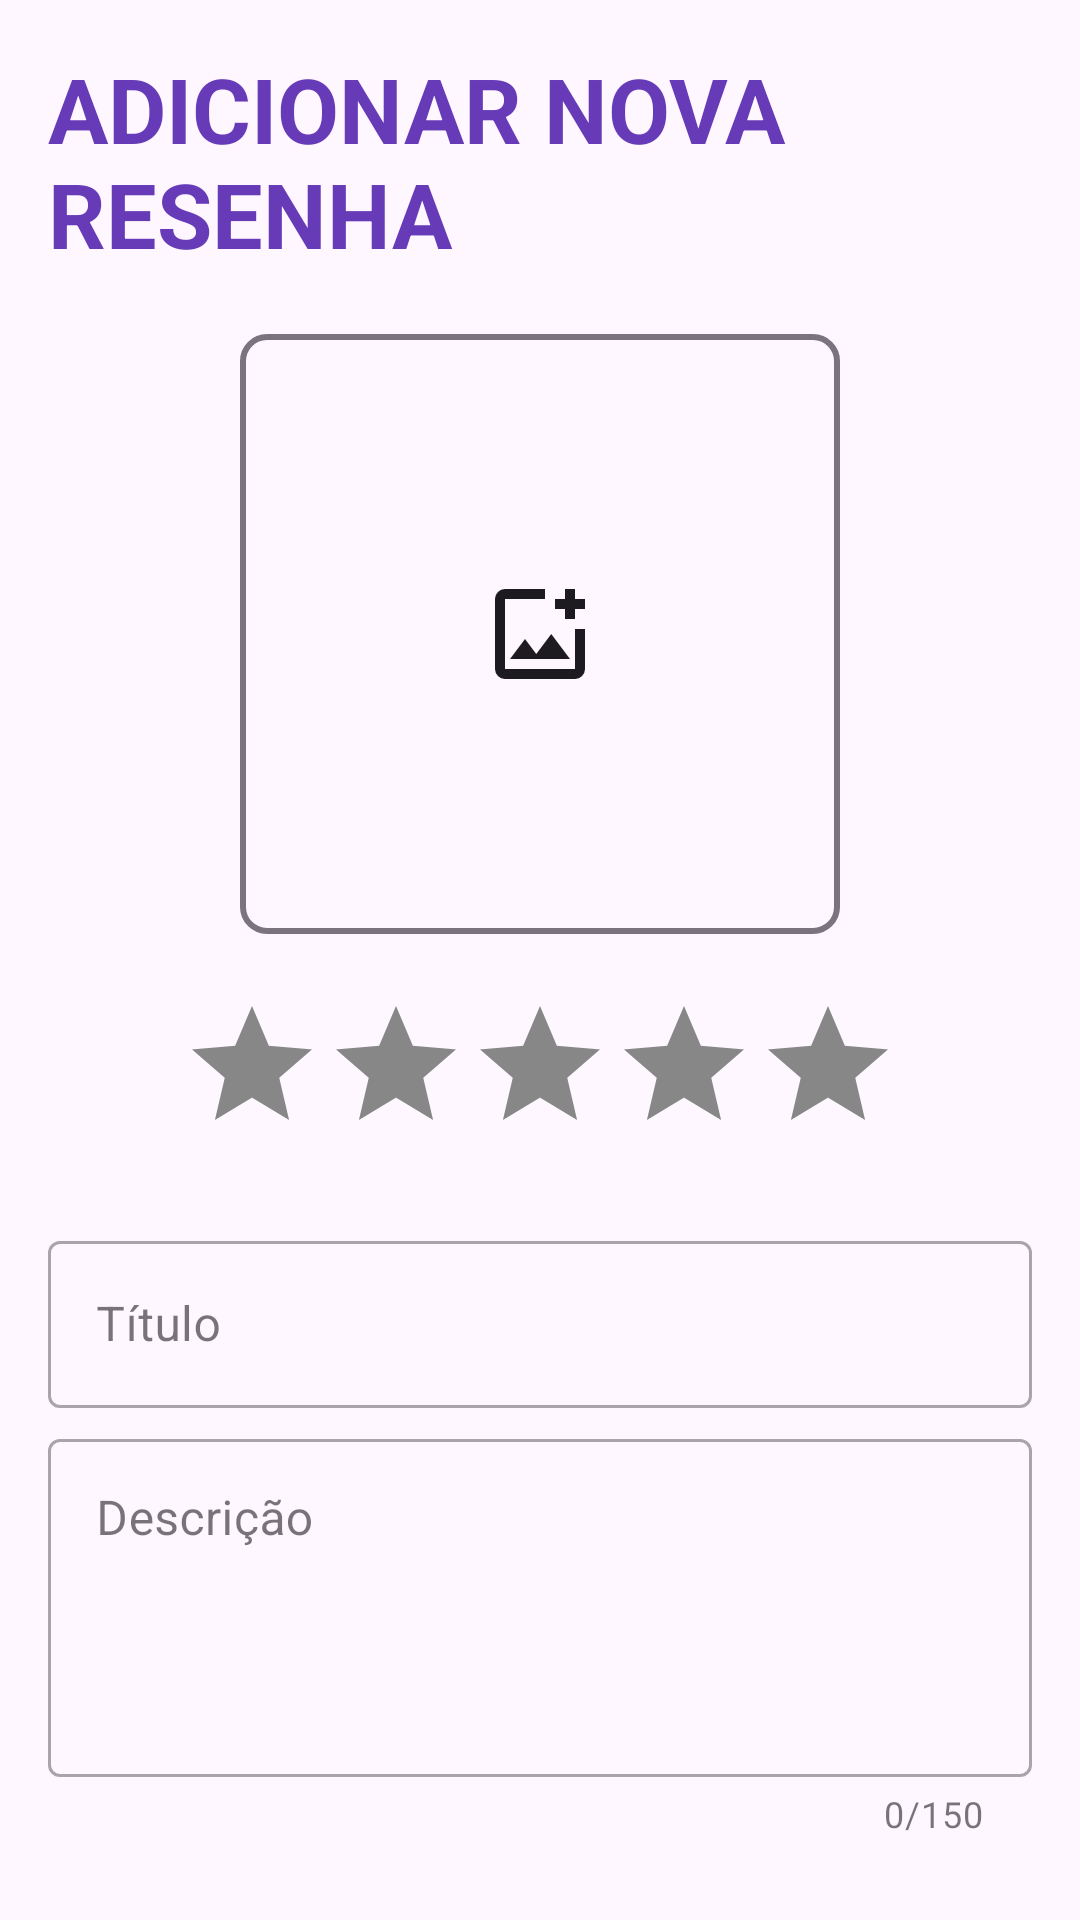

Produce the Android XML layout that renders to this screen, including the resource entries it uses.
<!-- AndroidManifest.xml: application theme Theme.Resenhando -->
<!-- res/layout/fragment_add.xml -->
<?xml version="1.0" encoding="utf-8"?>
<androidx.core.widget.NestedScrollView xmlns:android="http://schemas.android.com/apk/res/android"
    android:layout_width="match_parent"
    android:layout_height="match_parent"
    xmlns:app="http://schemas.android.com/apk/res-auto"
    android:clipToPadding="false">

    <LinearLayout
        android:id="@+id/container"
        android:layout_width="match_parent"
        android:layout_height="wrap_content"
        android:orientation="vertical"
        android:padding="16dp">

      <TextView
          android:layout_width="match_parent"
          android:layout_height="wrap_content"
          android:gravity="start"
          android:text="ADICIONAR NOVA RESENHA"
          android:textColor="#673AB7"
          android:textSize="30sp"
          android:textStyle="bold"
          />

       <ImageView
           android:id="@+id/imagem"
           android:layout_width="200dp"
           android:layout_height="200dp"
           android:contentDescription="TODO"
           android:scaleType="centerCrop"
           android:layout_gravity="center"
           android:background="@drawable/border_image"
           android:layout_marginTop="20dp"
           android:src="@drawable/add_photo"
           android:padding="80dp"
           />

        <RatingBar
            android:id="@+id/ratingBar"
            android:layout_width="wrap_content"
            android:layout_height="wrap_content"
            android:paddingTop="20dp"
            android:numStars="5"
            android:layout_gravity="center"
            android:stepSize="0.5"
            android:rating="0"
            android:progressTint="#FFC107"
            android:progressBackgroundTint="#878787"
            android:secondaryProgressTint="#FFC107"
            />


        <com.google.android.material.textfield.TextInputLayout
            android:layout_width="match_parent"
            android:layout_height="wrap_content"
            android:hint="Título"
            style="@style/Widget.MaterialComponents.TextInputLayout.OutlinedBox"
            android:layout_marginTop="20dp"
            >

            <com.google.android.material.textfield.TextInputEditText
                android:id="@+id/titulo"
                android:layout_width="match_parent"
                android:layout_height="wrap_content"/>

        </com.google.android.material.textfield.TextInputLayout>


        <com.google.android.material.textfield.TextInputLayout
            android:layout_width="match_parent"
            android:layout_height="wrap_content"
            android:hint="Descrição"
            android:paddingTop="5dp"
            app:counterMaxLength="150"
            app:counterEnabled="true"
            style="@style/Widget.MaterialComponents.TextInputLayout.OutlinedBox">

            <com.google.android.material.textfield.TextInputEditText
                android:id="@+id/descricao"
                android:layout_width="match_parent"
                android:layout_height="wrap_content"
                android:minLines="4"
                android:gravity="top"
                android:maxLength="150"
                android:inputType="textMultiLine"/>

        </com.google.android.material.textfield.TextInputLayout>

        <Button
            android:id="@+id/salvarResenha"
            android:layout_width="match_parent"
            android:layout_height="60dp"
            android:layout_gravity="center"
            style="@style/Widget.MaterialComponents.Button.UnelevatedButton"
            android:backgroundTint="#673AB7"
            android:text="SALVAR"
            android:textColor="@color/white"
            android:layout_marginTop="10dp"
            android:layout_marginBottom="70dp"
            />

    </LinearLayout>

</androidx.core.widget.NestedScrollView>
<!-- resources referenced by this layout -->
<resources>
  <!-- drawable add_photo (drawable) -->
  <vector xmlns:android="http://schemas.android.com/apk/res/android" android:height="20dp" android:tint="?attr/colorOnSurface" android:viewportHeight="960" android:viewportWidth="960" android:width="20dp">
        
      <path android:fillColor="@android:color/white" android:pathData="M480,480Q480,480 480,480Q480,480 480,480L480,480Q480,480 480,480Q480,480 480,480L480,480Q480,480 480,480Q480,480 480,480L480,480Q480,480 480,480Q480,480 480,480L480,480Q480,480 480,480Q480,480 480,480Q480,480 480,480Q480,480 480,480ZM200,840Q167,840 143.5,816.5Q120,793 120,760L120,200Q120,167 143.5,143.5Q167,120 200,120L520,120Q520,137 520,157Q520,177 520,200L200,200Q200,200 200,200Q200,200 200,200L200,760Q200,760 200,760Q200,760 200,760L760,760Q760,760 760,760Q760,760 760,760L760,440Q783,440 803,440Q823,440 840,440L840,760Q840,793 816.5,816.5Q793,840 760,840L200,840ZM240,680L720,680L570,480L450,640L360,520L240,680ZM680,360L680,280L600,280L600,200L680,200L680,120L760,120L760,200L840,200L840,280L760,280L760,360L680,360Z"/>
      
  </vector>
  <!-- drawable border_image (drawable) -->
  <?xml version="1.0" encoding="utf-8"?>
  <shape xmlns:android="http://schemas.android.com/apk/res/android"
      android:shape="rectangle">
      <stroke
          android:width="2dp"
          android:color="?attr/colorOutline" />
      <corners android:radius="8dp" />
  </shape>
  <style name="Theme.Resenhando" parent="Base.Theme.Resenhando" />
  <style name="Base.Theme.Resenhando" parent="Theme.Material3.DayNight.NoActionBar">
          
          
      </style>
  <!-- not gathered from this repository: default colours our renderer supplied (Android Studio template values) -->
  <color name="white">#FFFFFFFF</color>
</resources>
